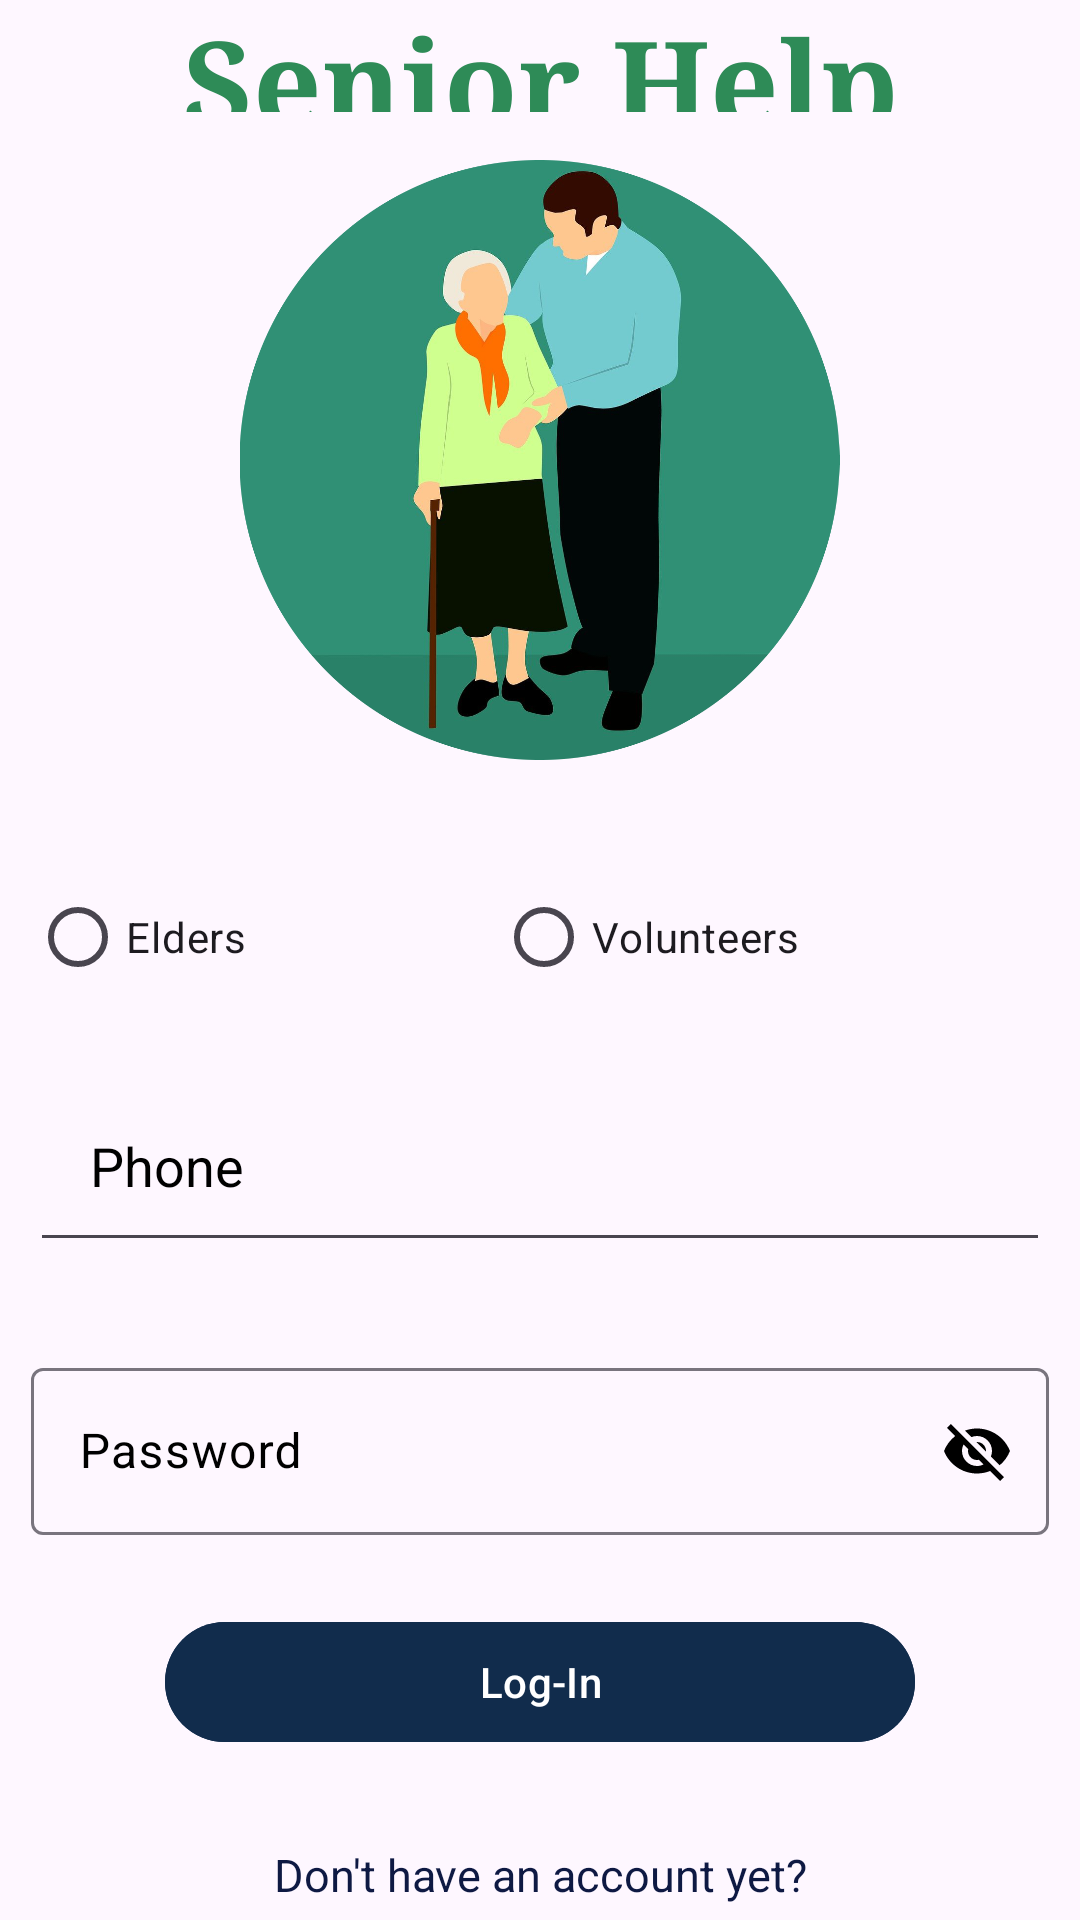

This screen was rendered from an Android layout file. Write that file and the resources it references.
<!-- AndroidManifest.xml: application theme Theme.EaseHelp -->
<!-- res/layout/activity_main.xml -->
<?xml version="1.0" encoding="utf-8"?>
<LinearLayout xmlns:android="http://schemas.android.com/apk/res/android"
    xmlns:app="http://schemas.android.com/apk/res-auto"
    xmlns:tools="http://schemas.android.com/tools"
    android:layout_width="match_parent"
    android:layout_height="match_parent"
    android:layout_margin="10dp"
    android:background="@drawable/kk"
    android:orientation="vertical"
    tools:context=".MainActivity">

    <TextView
        android:id="@+id/sign_in"
        android:layout_width="match_parent"
        android:layout_height="159dp"
        android:layout_weight="1"
        android:gravity="center"
        android:text="Senior Help"
        android:textColor="#2E8B57"
        android:textSize="40dp"
        android:textStyle="bold"
        app:fontFamily="serif" />

    <View
        android:layout_width="match_parent"
        android:layout_height="16dp" /> 

    <ImageView
        android:id="@+id/imageView"
        android:layout_width="249dp"
        android:layout_height="200dp"
        android:layout_gravity="center"
        android:src="@drawable/logo1" />
    <RadioGroup
        android:id="@+id/usertype"
        android:layout_width="match_parent"
        android:layout_height="wrap_content"
        android:layout_margin="10dp"
        android:layout_marginLeft="15dp"
        android:orientation="horizontal">

        <RadioButton
            android:id="@+id/radioSenior"
            android:layout_width="wrap_content"
            android:layout_height="wrap_content"
            android:layout_weight="1"
            android:layout_marginTop="25dp"
            android:text="Elders" />

        <RadioButton
            android:id="@+id/radioVolunteer"
            android:layout_width="wrap_content"
            android:layout_height="wrap_content"
            android:layout_weight="1"
            android:layout_marginTop="25dp"
            android:text="Volunteers" />
    </RadioGroup>

    <EditText
        android:id="@+id/phone"
        android:layout_width="match_parent"
        android:layout_height="wrap_content"
        android:layout_margin="10dp"
        android:ems="10"
        android:hint="Phone"
        android:inputType="textEmailAddress"
        android:padding="20dp"
        android:textColor="#000000"
        android:textColorHint="#000000" />

    <com.google.android.material.textfield.TextInputLayout
        android:layout_width="match_parent"
        android:layout_height="wrap_content"
        android:layout_marginLeft="-10dp"
        android:layout_marginRight="-10dp"
        android:hint="Password"
        android:padding="20dp"
        android:textColor="#FFFFFF"
        android:textColorHint="#000000"
        app:passwordToggleDrawable="@drawable/baseline_visibility_off_24"
        app:passwordToggleEnabled="true"
        app:passwordToggleTint="@color/black">

        <com.google.android.material.textfield.TextInputEditText
            android:id="@+id/password"
            android:layout_width="match_parent"
            android:layout_height="wrap_content"
            android:ems="10"
            android:inputType="textPassword"
            android:textColor="#000000" />

    </com.google.android.material.textfield.TextInputLayout>

    <com.google.android.material.button.MaterialButton
        android:id="@+id/lginbtn"
        android:layout_width="250dp"
        android:layout_height="wrap_content"
        android:layout_gravity="center"
        android:layout_margin="5dp"
        android:text="Log-In"
        android:textColor="@color/white"
        android:textColorHighlight="#08F4BE"
        android:backgroundTint="#112C4C"
        android:onClick="login_click"
        android:textColorLink="#0CE1C9" />


    <TextView
        android:id="@+id/tvu"
        android:layout_width="match_parent"
        android:layout_height="wrap_content"
        android:layout_margin="5dp"
        android:paddingTop="20dp"
        android:gravity="center"
        android:text="Don't have an account yet?"
        android:textColor="#0E1943"
        android:textSize="15dp"
        />
</LinearLayout>
<!-- resources referenced by this layout -->
<resources>
  <!-- drawable baseline_visibility_off_24 (drawable) -->
  <vector android:height="24dp" android:tint="#C4C3FA"
      android:viewportHeight="24" android:viewportWidth="24"
      android:width="24dp" xmlns:android="http://schemas.android.com/apk/res/android">
      <path android:fillColor="@android:color/white" android:pathData="M12,7c2.76,0 5,2.24 5,5 0,0.65 -0.13,1.26 -0.36,1.83l2.92,2.92c1.51,-1.26 2.7,-2.89 3.43,-4.75 -1.73,-4.39 -6,-7.5 -11,-7.5 -1.4,0 -2.74,0.25 -3.98,0.7l2.16,2.16C10.74,7.13 11.35,7 12,7zM2,4.27l2.28,2.28 0.46,0.46C3.08,8.3 1.78,10.02 1,12c1.73,4.39 6,7.5 11,7.5 1.55,0 3.03,-0.3 4.38,-0.84l0.42,0.42L19.73,22 21,20.73 3.27,3 2,4.27zM7.53,9.8l1.55,1.55c-0.05,0.21 -0.08,0.43 -0.08,0.65 0,1.66 1.34,3 3,3 0.22,0 0.44,-0.03 0.65,-0.08l1.55,1.55c-0.67,0.33 -1.41,0.53 -2.2,0.53 -2.76,0 -5,-2.24 -5,-5 0,-0.79 0.2,-1.53 0.53,-2.2zM11.84,9.02l3.15,3.15 0.02,-0.16c0,-1.66 -1.34,-3 -3,-3l-0.17,0.01z"/>
  </vector>
  <!-- drawable logo1: png bitmap (drawable, 424970 bytes) -->
  <style name="Theme.EaseHelp" parent="Base.Theme.EaseHelp" />
  <style name="Base.Theme.EaseHelp" parent="Theme.Material3.DayNight.NoActionBar">
          
          
      </style>
  <!-- not gathered from this repository: default colours our renderer supplied (Android Studio template values) -->
  <color name="black">#FF000000</color>
  <color name="white">#FFFFFFFF</color>
</resources>
